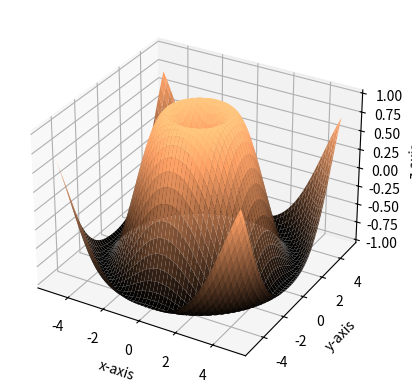

Source code (Python):
import matplotlib.pyplot as plt
from matplotlib import cm
import numpy as np

fig = plt.figure()
ax = fig.add_subplot(111, projection='3d')

x = np.linspace(-5, 5, 100)
y = np.linspace(-5, 5, 100)

X, Y = np.meshgrid(x, y)
Z = np.sin(np.sqrt(X**2 + Y**2))

ax.plot_surface(X, Y, Z, rstride=2, cstride=2, cmap=cm.copper)

ax.set_xlabel('x-axis')
ax.set_ylabel('y-axis')
ax.set_zlabel('z-axis')

plt.show()
